5-way image classification set "augmented" from GitHub (AtulV2/Industrial_Surface_Defect_Classification); label vocabulary: crazing, inclusion, pitted surface, rolled-in scale, scratches.

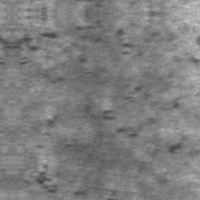
Label: rolled-in scale

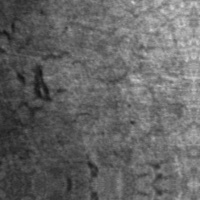
Label: crazing

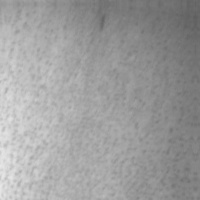
Label: pitted surface

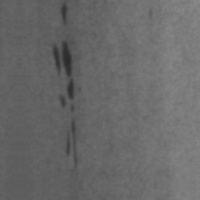
Label: inclusion

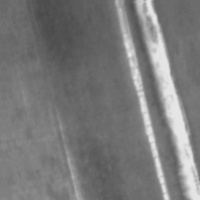
Label: scratches

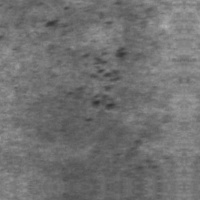
Label: rolled-in scale
